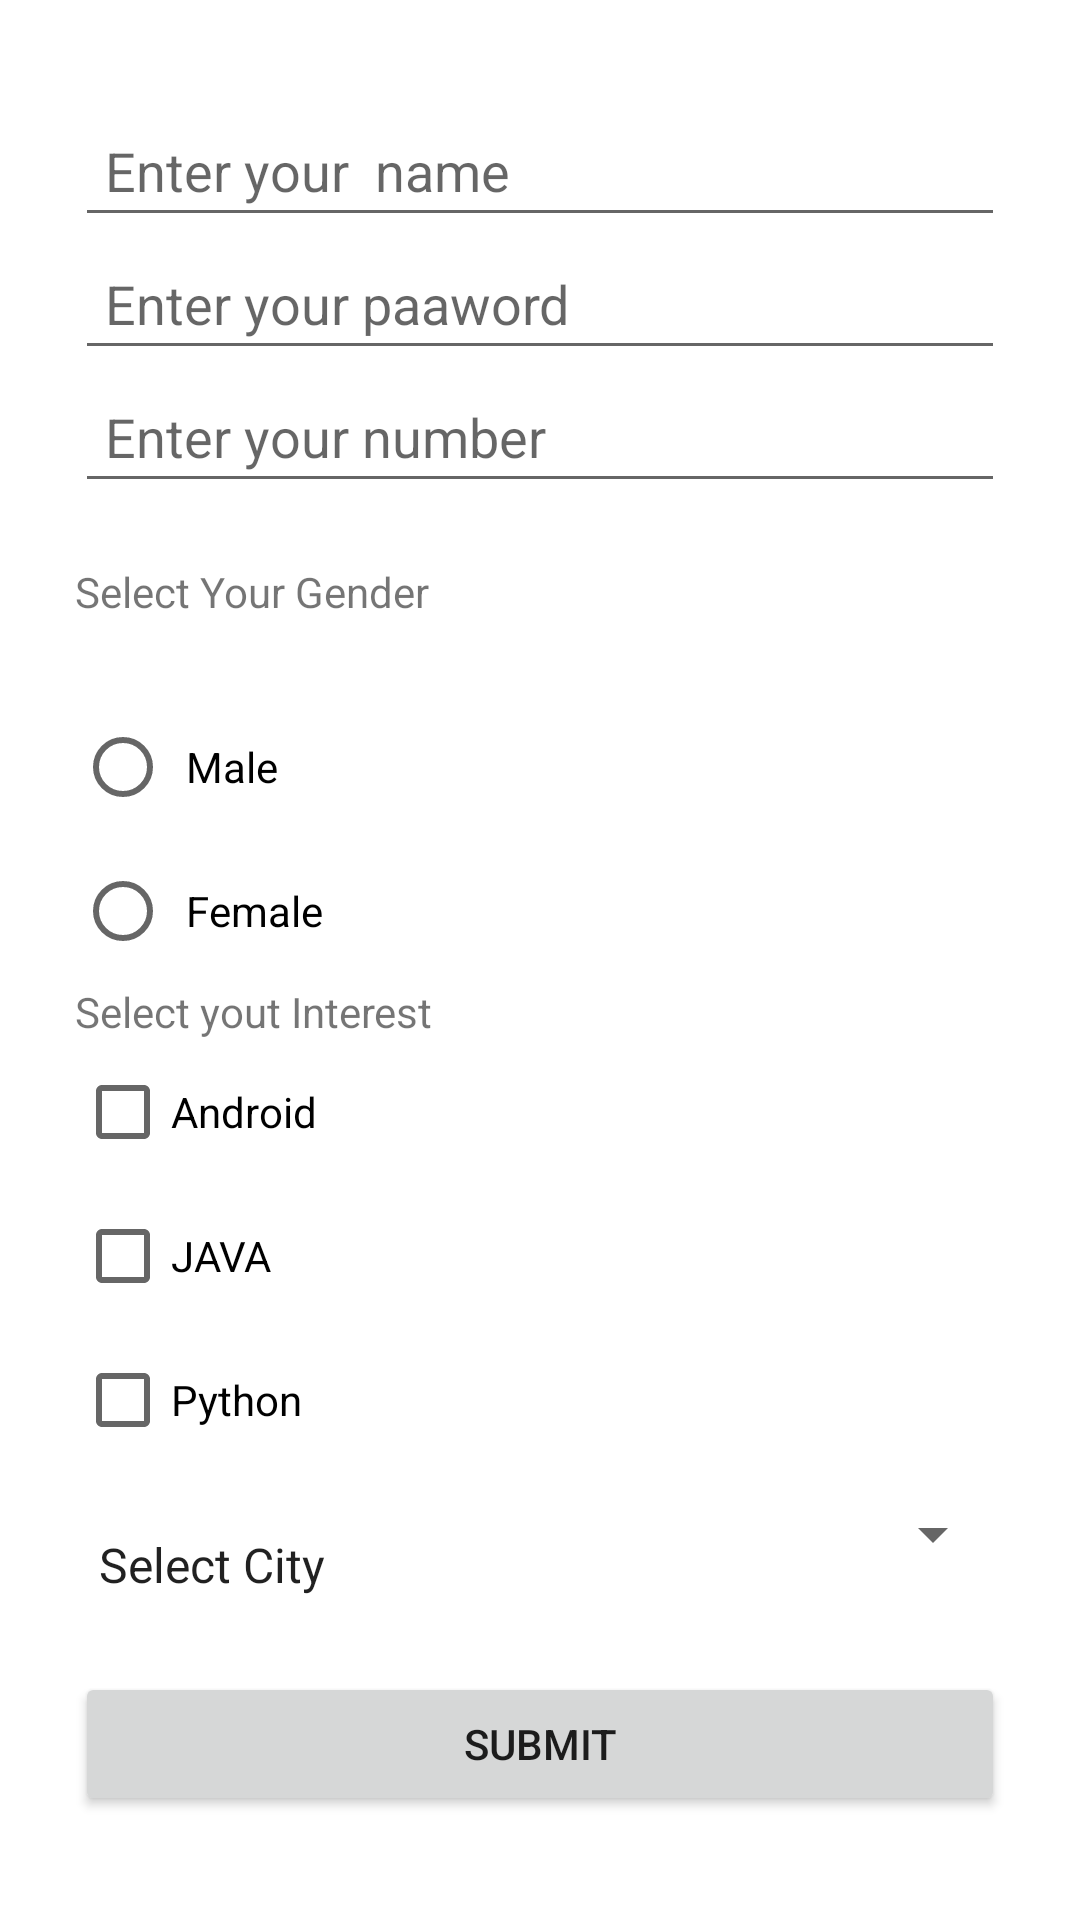

The Android layout XML behind this screen, and the referenced resources:
<!-- AndroidManifest.xml: application theme Theme.FormWithNormalToast -->
<!-- res/layout/activity_main.xml -->
<?xml version="1.0" encoding="utf-8"?>
<LinearLayout xmlns:android="http://schemas.android.com/apk/res/android"
    xmlns:app="http://schemas.android.com/apk/res-auto"
    xmlns:tools="http://schemas.android.com/tools"
    android:layout_width="match_parent"
    android:layout_height="match_parent"
    android:padding="25dp"
    android:orientation="vertical"
    android:gravity="center"
    tools:context=".MainActivity">

    <EditText
        android:layout_width="match_parent"
        android:layout_height="wrap_content"
        android:id="@+id/edt_name"
        android:hint="Enter your  name "
        android:padding="10dp"
        android:inputType="text"
        />
    <EditText
        android:layout_width="match_parent"
        android:layout_height="wrap_content"
        android:id="@+id/edt_password"
        android:hint="Enter your paaword"
        android:padding="10dp"
        android:inputType="textPassword"
        />
    <EditText
        android:layout_width="match_parent"
        android:layout_height="wrap_content"
        android:id="@+id/edt_number"
        android:hint="Enter your number"
        android:padding="10dp"
        android:inputType="number"
        />

    <TextView
        android:layout_width="match_parent"
        android:layout_height="wrap_content"
        android:text="Select Your Gender"
        android:layout_marginTop="20dp"
        />

    <RadioGroup
        android:layout_width="match_parent"
        android:layout_height="wrap_content"
        android:layout_marginTop="25dp"
        android:id="@+id/rb_group"
        >

        <RadioButton
            android:layout_width="match_parent"
            android:layout_height="wrap_content"
            android:id="@+id/rb_male"
            android:text="Male"
            android:checked="false"
            android:padding="5dp"
            />



        <RadioButton
            android:layout_width="match_parent"
            android:layout_height="wrap_content"
            android:id="@+id/rb_female"
            android:text="Female"
            android:padding="5dp"
            android:checked="false"
            />


    </RadioGroup>
    <TextView
        android:layout_width="match_parent"
        android:layout_height="wrap_content"
        android:text="Select yout Interest"
        />
    <CheckBox
        android:layout_width="match_parent"
        android:layout_height="wrap_content"
        android:checked="false"
        android:text="Android"
        android:id="@+id/cb_android"
        />

    <CheckBox
        android:layout_width="match_parent"
        android:layout_height="wrap_content"
        android:id="@+id/cb_Java"
        android:text="JAVA"
        android:checked="false"
        />

    <CheckBox
        android:layout_width="match_parent"
        android:layout_height="wrap_content"
        android:id="@+id/cb_Python"
        android:text="Python"
        android:checked="false"
        />

    <Spinner
        android:layout_width="match_parent"
        android:layout_height="wrap_content"
        android:id="@+id/sp_cities"
        android:entries="@array/cities"
        android:paddingTop="20dp"
        />

    <Button
        android:layout_width="match_parent"
        android:layout_height="wrap_content"
        android:text="Submit"
        android:id="@+id/btn_submit"
        android:layout_marginTop="25dp"
        android:onClick="getAllValues"
        />


</LinearLayout>
<!-- resources referenced by this layout -->
<resources>
  <string-array name="cities">
          <item>Select City</item>
          <item>Kathmandu</item>
          <item>Dharan</item>
          <item>Bara</item>
          <item>Rautahat</item>
          <item>Pokhara</item>
          <item>Dhulikhel</item>
          <item>Lalitpur</item>
          <item>Bhaktapur</item>
      </string-array>
  <style name="Theme.FormWithNormalToast" parent="Theme.MaterialComponents.DayNight.DarkActionBar">
          
          <item name="colorPrimary">@color/purple_500</item>
          <item name="colorPrimaryVariant">@color/purple_700</item>
          <item name="colorOnPrimary">@color/white</item>
          
          <item name="colorSecondary">@color/teal_200</item>
          <item name="colorSecondaryVariant">@color/teal_700</item>
          <item name="colorOnSecondary">@color/black</item>
          
          <item name="android:statusBarColor">?attr/colorPrimaryVariant</item>
          
      </style>
  <!-- not gathered from this repository: default colours our renderer supplied (Android Studio template values) -->
  <color name="purple_500">#FF6200EE</color>
  <color name="purple_700">#FF3700B3</color>
  <color name="teal_200">#FF03DAC5</color>
  <color name="teal_700">#FF018786</color>
  <color name="black">#FF000000</color>
  <color name="white">#FFFFFFFF</color>
</resources>
